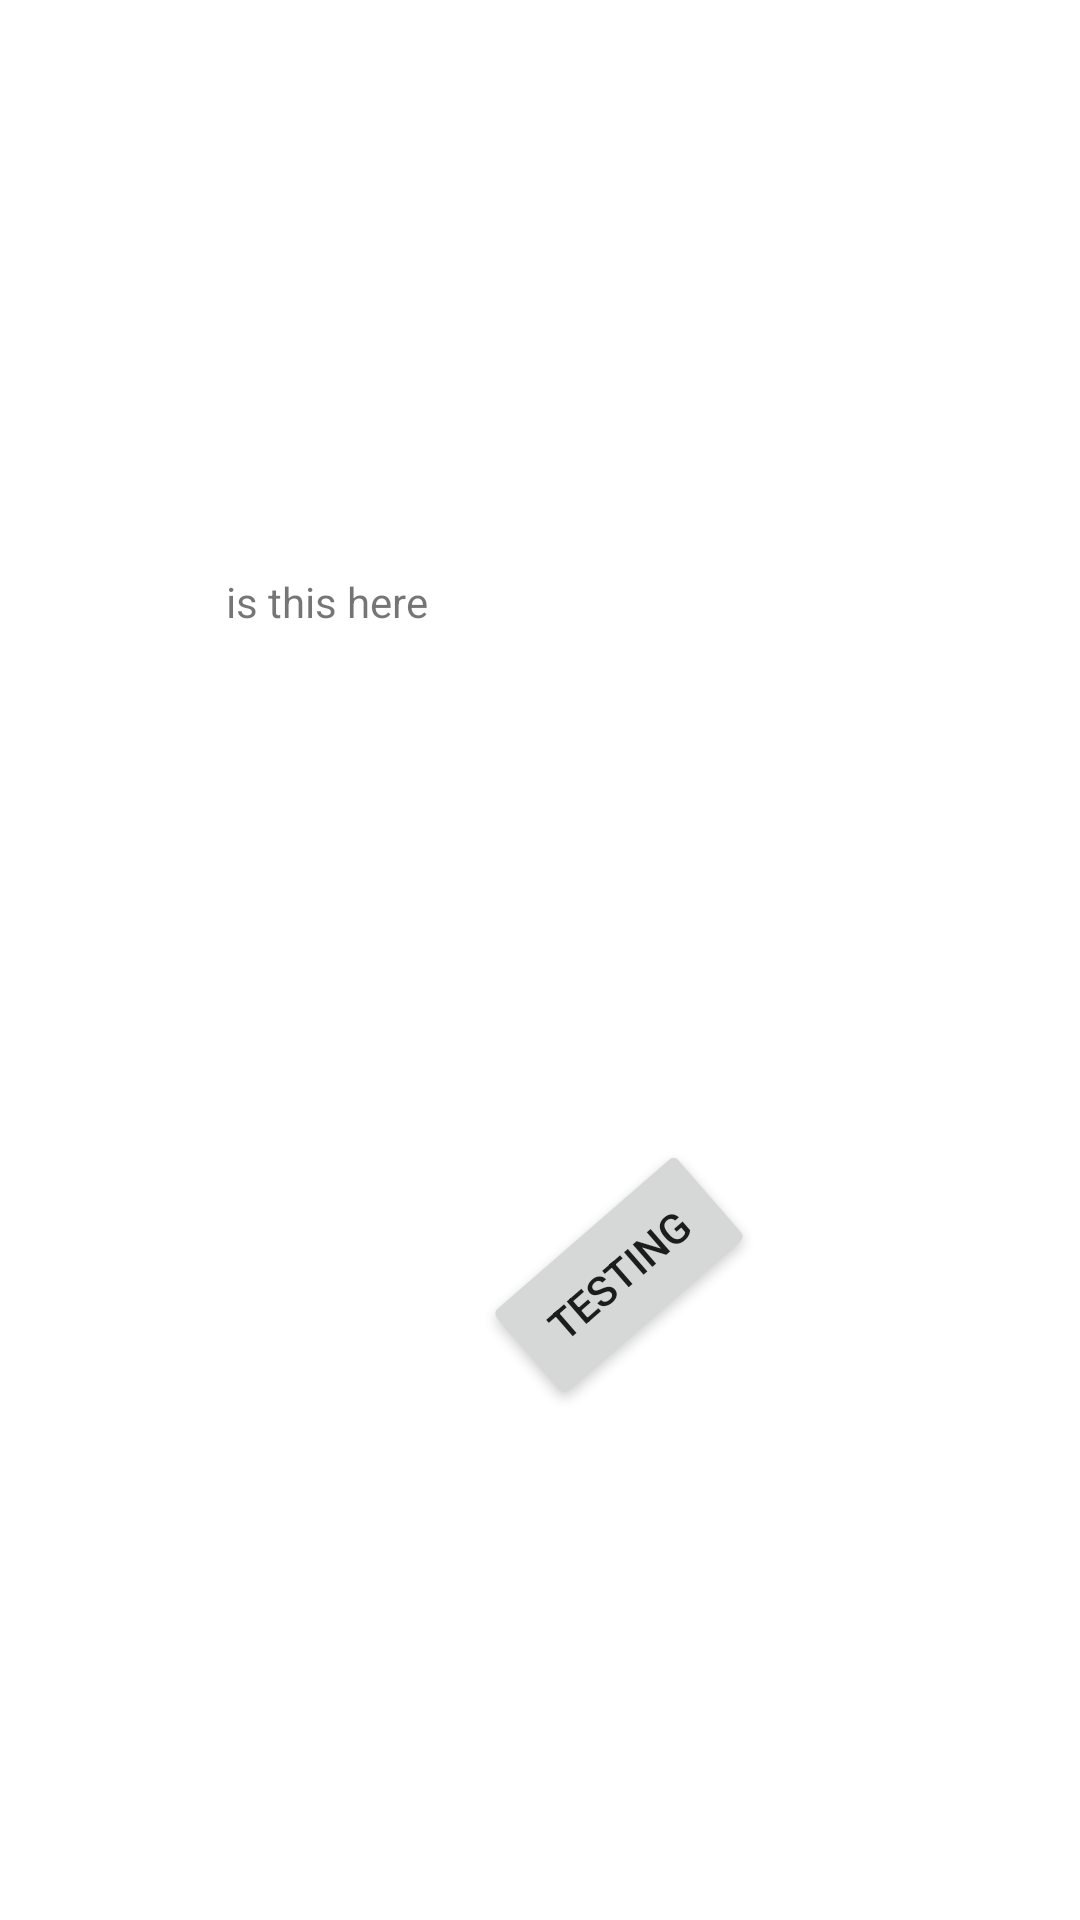

Android layout source for this screen:
<!-- AndroidManifest.xml: application theme Theme.ProjectGroup14Android -->
<!-- res/layout/fragment_first.xml -->
<?xml version="1.0" encoding="utf-8"?>
<androidx.constraintlayout.widget.ConstraintLayout xmlns:android="http://schemas.android.com/apk/res/android"
    xmlns:app="http://schemas.android.com/apk/res-auto"
    xmlns:tools="http://schemas.android.com/tools"
    android:layout_width="match_parent"
    android:layout_height="match_parent"
    android:foregroundTint="#EC2222"
    tools:context=".FirstFragment">

    <TextView
        android:id="@+id/textview_first"
        android:layout_width="wrap_content"
        android:layout_height="wrap_content"
        android:text="@string/is_this_here"
        app:layout_constraintBottom_toTopOf="@id/button_first"
        app:layout_constraintEnd_toEndOf="parent"
        app:layout_constraintEnd_toStartOf="@+id/button_first"
        app:layout_constraintHorizontal_bias="0.793"
        app:layout_constraintStart_toStartOf="parent"
        app:layout_constraintTop_toTopOf="parent" />

    <Button
        android:id="@+id/button_first"
        android:layout_width="wrap_content"
        android:layout_height="wrap_content"
        android:rotation="-41"
        android:text="@string/testing"
        app:layout_constraintBottom_toBottomOf="parent"
        app:layout_constraintEnd_toEndOf="parent"
        app:layout_constraintHorizontal_bias="0.597"
        app:layout_constraintStart_toStartOf="parent"
        app:layout_constraintTop_toBottomOf="@id/textview_first" />
</androidx.constraintlayout.widget.ConstraintLayout>
<!-- resources referenced by this layout -->
<resources>
  <string name="is_this_here">is this here</string>
  <string name="testing">testing</string>
  <style name="Theme.ProjectGroup14Android" parent="Theme.MaterialComponents.DayNight.DarkActionBar">
          
          <item name="colorPrimary">@color/purple_500</item>
          <item name="colorPrimaryVariant">@color/purple_700</item>
          <item name="colorOnPrimary">@color/white</item>
          
          <item name="colorSecondary">@color/teal_200</item>
          <item name="colorSecondaryVariant">@color/teal_700</item>
          <item name="colorOnSecondary">@color/black</item>
          
          <item name="android:statusBarColor" tools:targetApi="l">?attr/colorPrimaryVariant</item>
          
      </style>
  <!-- not gathered from this repository: default colours our renderer supplied (Android Studio template values) -->
  <color name="purple_500">#FF6200EE</color>
  <color name="purple_700">#FF3700B3</color>
  <color name="teal_200">#FF03DAC5</color>
  <color name="teal_700">#FF018786</color>
  <color name="black">#FF000000</color>
  <color name="white">#FFFFFFFF</color>
</resources>
